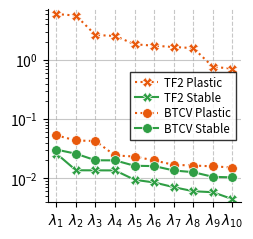

Python code for this plot:
import matplotlib.pyplot as plt
import numpy as np

# Data
x_values = np.arange(10)
eigenvalues = {
    "TF2 Plastic": [
        6.005412,
        5.6588054,
        2.652642,
        2.5587585,
        1.8484913,
        1.7466824,
        1.6635638,
        1.5904709,
        0.7676617,
        0.7145429,
    ],
    "TF2 Stable": [
        0.02614812,
        0.01360698,
        0.01356122,
        0.01353174,
        0.00938315,
        0.00846025,
        0.00703993,
        0.00600545,
        0.00578261,
        0.00440862,
    ],
    "BTCV Plastic": [
        0.05312938,
        0.04346767,
        0.04249799,
        0.02421157,
        0.02326399,
        0.01994262,
        0.01683287,
        0.01636762,
        0.01586541,
        0.01514494,
    ],
    "BTCV Stable": [
        0.03045017,
        0.02594222,
        0.0200868,
        0.02001312,
        0.01619752,
        0.01601049,
        0.01349816,
        0.01262915,
        0.01052538,
        0.01032843,
    ],
}

# Custom Colors
# custom_colors = ["#6741d9", "#1971c2", "#e03131", "#2f9e44"]
# custom_colors = ["#0d3b66", "#13401b", "#1971c2", "#2f9e44"]
custom_colors = ["#e8590c", "#2f9e44", "#e8590c", "#2f9e44"]
default_colors = plt.rcParams["axes.prop_cycle"].by_key()["color"]

colors = custom_colors
# colors = default_colors

# Plot
plt.figure(figsize=(2.5, 2.5))
markers = ["X", "X", "o", "o"]
linestyles = [":", "-", ":", "-"]
for i, (label, values) in enumerate(eigenvalues.items()):
    plt.plot(
        x_values,
        values,
        marker=markers[i],
        linestyle=linestyles[i],
        color=colors[i],
        label=label,
        markeredgecolor="white",
        markeredgewidth=0.5,
        markersize=7,
    )

# Labels and Ticks
# plt.xlabel("Eigenvalue Index", weight='bold')
# plt.ylabel("Eigenvalue", weight='bold')
plt.xticks(x_values, [f"$\\lambda_{{{i+1}}}$" for i in x_values])
plt.yscale("log")  # Set y-axis to log scale
plt.ylim(
    [
        min(min(v) for v in eigenvalues.values()) * 0.9,
        max(max(v) for v in eigenvalues.values()) * 1.2,
    ]
)

plt.legend(
    fancybox=False,
    edgecolor="black",
    fontsize="small",
    columnspacing=0.5,
    handletextpad=0.5,
    labelspacing=0.2,
)
plt.grid(True, linestyle="--", alpha=0.7)
plt.grid(axis="y", linestyle="-", alpha=0.7)
plt.grid(axis="x", linestyle="--", alpha=0.7)

plt.gca().spines["right"].set_visible(False)
plt.gca().spines["top"].set_visible(False)

plt.savefig("eigenvalues_plot.pdf", bbox_inches="tight", dpi=600)
plt.close()
